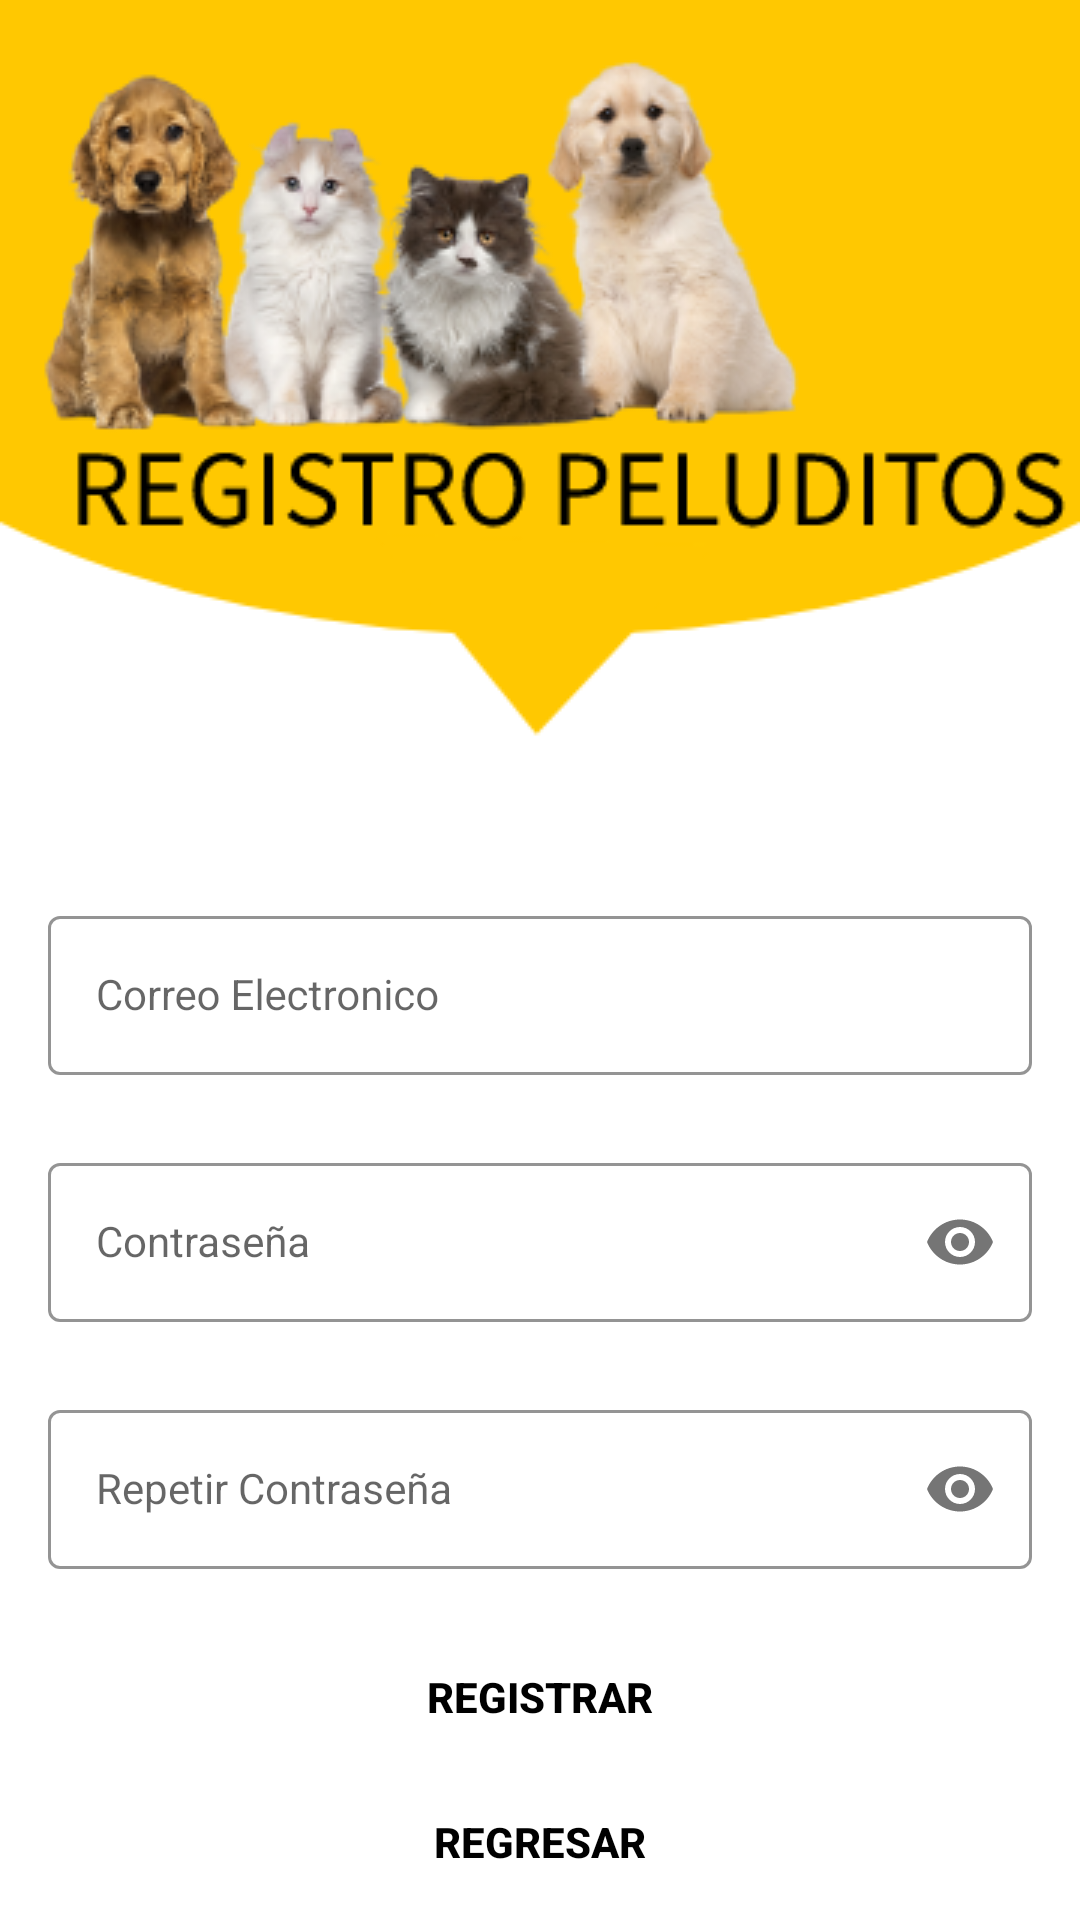

This screen was rendered from an Android layout file. Write that file and the resources it references.
<!-- AndroidManifest.xml: application theme Theme.PeluditosApp -->
<!-- res/layout/activity_registrarse.xml -->
<?xml version="1.0" encoding="utf-8"?>
<androidx.constraintlayout.widget.ConstraintLayout xmlns:android="http://schemas.android.com/apk/res/android"
xmlns:app="http://schemas.android.com/apk/res-auto"
xmlns:tools="http://schemas.android.com/tools"
android:layout_width="match_parent"
android:layout_height="match_parent"
android:background="@drawable/signup_screen"
tools:context=".Registrarse">


<com.google.android.material.textfield.TextInputLayout
    android:id="@+id/emailLayout"
    style="@style/LoginTextInputOuterFieldStyle"
    android:layout_width="match_parent"
    android:layout_height="wrap_content"
    android:layout_marginHorizontal="16dp"
    android:layout_marginTop="300dp"
    app:boxStrokeColor="@color/yellow"
    app:hintTextColor="@color/yellow"
    app:layout_constraintEnd_toEndOf="parent"
    app:layout_constraintHorizontal_bias="0.5"
    app:layout_constraintStart_toStartOf="parent"
    app:layout_constraintTop_toTopOf="parent">

    <com.google.android.material.textfield.TextInputEditText
        android:id="@+id/etext_correo_registrar"
        style="@style/LoginTextInputInnerFieldStyle"
        android:layout_width="match_parent"
        android:layout_height="wrap_content"
        android:hint="Correo Electronico"
        android:inputType="textEmailAddress" />
</com.google.android.material.textfield.TextInputLayout>

<com.google.android.material.textfield.TextInputLayout
    android:id="@+id/passwordLayout"
    style="@style/LoginTextInputOuterFieldStyle"
    android:layout_width="match_parent"
    android:layout_height="wrap_content"
    android:layout_marginHorizontal="16dp"
    android:layout_marginTop="24dp"
    app:boxStrokeColor="@color/yellow"
    app:hintTextColor="@color/yellow"
    app:layout_constraintEnd_toEndOf="parent"
    app:layout_constraintHorizontal_bias="0.5"
    app:layout_constraintStart_toStartOf="parent"
    app:layout_constraintTop_toBottomOf="@id/emailLayout"
    app:passwordToggleEnabled="true">

    <com.google.android.material.textfield.TextInputEditText
        android:id="@+id/editnumber_contrasena_registrar"
        style="@style/LoginTextInputInnerFieldStyle"
        android:layout_width="match_parent"
        android:layout_height="wrap_content"
        android:hint="Contraseña"
        android:inputType="textPassword" />
</com.google.android.material.textfield.TextInputLayout>

<com.google.android.material.textfield.TextInputLayout
    android:id="@+id/confirmPasswordLayout"
    style="@style/LoginTextInputOuterFieldStyle"
    android:layout_width="match_parent"
    android:layout_height="wrap_content"
    android:layout_marginHorizontal="16dp"
    android:layout_marginTop="24dp"
    app:boxStrokeColor="@color/yellow"
    app:hintTextColor="@color/yellow"
    app:layout_constraintEnd_toEndOf="parent"
    app:layout_constraintHorizontal_bias="0.5"
    app:layout_constraintStart_toStartOf="parent"
    app:layout_constraintTop_toBottomOf="@id/passwordLayout"
    app:passwordToggleEnabled="true">

    <com.google.android.material.textfield.TextInputEditText
        android:id="@+id/editnumer_confirmar_r"
        style="@style/LoginTextInputInnerFieldStyle"
        android:layout_width="match_parent"
        android:layout_height="wrap_content"
        android:hint="Repetir Contraseña"
        android:inputType="textPassword" />
</com.google.android.material.textfield.TextInputLayout>

    <androidx.appcompat.widget.AppCompatButton
        android:id="@+id/bn_regresar_r"
        android:layout_width="0dp"
        android:layout_height="wrap_content"
        android:layout_marginHorizontal="16dp"
        android:background="@color/yellow"
        android:text="REGRESAR"
        android:textColor="@color/black"
        android:textStyle="bold"
        app:layout_constraintBottom_toBottomOf="parent"
        app:layout_constraintEnd_toEndOf="parent"
        app:layout_constraintStart_toStartOf="parent"
        app:layout_constraintTop_toBottomOf="@+id/bn_registrarr_r"
        app:layout_constraintVertical_bias="0.164" />

    <androidx.appcompat.widget.AppCompatButton
        android:id="@+id/bn_registrarr_r"
        android:layout_width="0dp"
        android:layout_height="wrap_content"
        android:layout_marginHorizontal="16dp"
        android:background="@color/yellow"
        android:text="Registrar"
        android:textColor="@color/black"
        android:textStyle="bold"
        app:layout_constraintBottom_toBottomOf="parent"
        app:layout_constraintEnd_toEndOf="parent"
        app:layout_constraintHorizontal_bias="0.812"
        app:layout_constraintStart_toStartOf="parent"
        app:layout_constraintTop_toBottomOf="@+id/confirmPasswordLayout"
        app:layout_constraintVertical_bias="0.272" />

</androidx.constraintlayout.widget.ConstraintLayout>
<!-- resources referenced by this layout -->
<resources>
  <!-- drawable signup_screen: png bitmap (drawable-v24, 54475 bytes) -->
  <style name="LoginTextInputInnerFieldStyle" parent="Widget.MaterialComponents.TextInputLayout.OutlinedBox">
          <item name="android:layout_width">match_parent</item>
          <item name="android:layout_height">wrap_content</item>
          <item name="android:textColor">@color/black</item>
          <item name="android:textColorHint">@color/black</item>
          <item name="android:maxLines">1</item>
          <item name="android:textSize">14sp</item>
          <item name="android:singleLine">true</item>
      </style>
  <style name="LoginTextInputOuterFieldStyle" parent="Widget.MaterialComponents.TextInputLayout.OutlinedBox">
          <item name="android:layout_width">match_parent</item>
          <item name="android:layout_height">wrap_content</item>
          <item name="android:layout_marginTop">15dp</item>
          <item name="android:layout_marginBottom">15dp</item>
      </style>
  <style name="Theme.PeluditosApp" parent="Theme.MaterialComponents.DayNight.DarkActionBar">
          
          <item name="colorPrimary">@color/purple_500</item>
          <item name="colorPrimaryVariant">@color/purple_700</item>
          <item name="colorOnPrimary">@color/white</item>
          
          <item name="colorSecondary">@color/teal_200</item>
          <item name="colorSecondaryVariant">@color/teal_700</item>
          <item name="colorOnSecondary">@color/black</item>
          
          <item name="android:statusBarColor" tools:targetApi="l">?attr/colorPrimaryVariant</item>
          
      </style>
  <!-- not gathered from this repository: default colours our renderer supplied (Android Studio template values) -->
  <color name="purple_500">#FF6200EE</color>
  <color name="purple_700">#FF3700B3</color>
  <color name="teal_200">#FF03DAC5</color>
  <color name="teal_700">#FF018786</color>
  <color name="black">#FF000000</color>
  <color name="white">#FFFFFFFF</color>
</resources>
